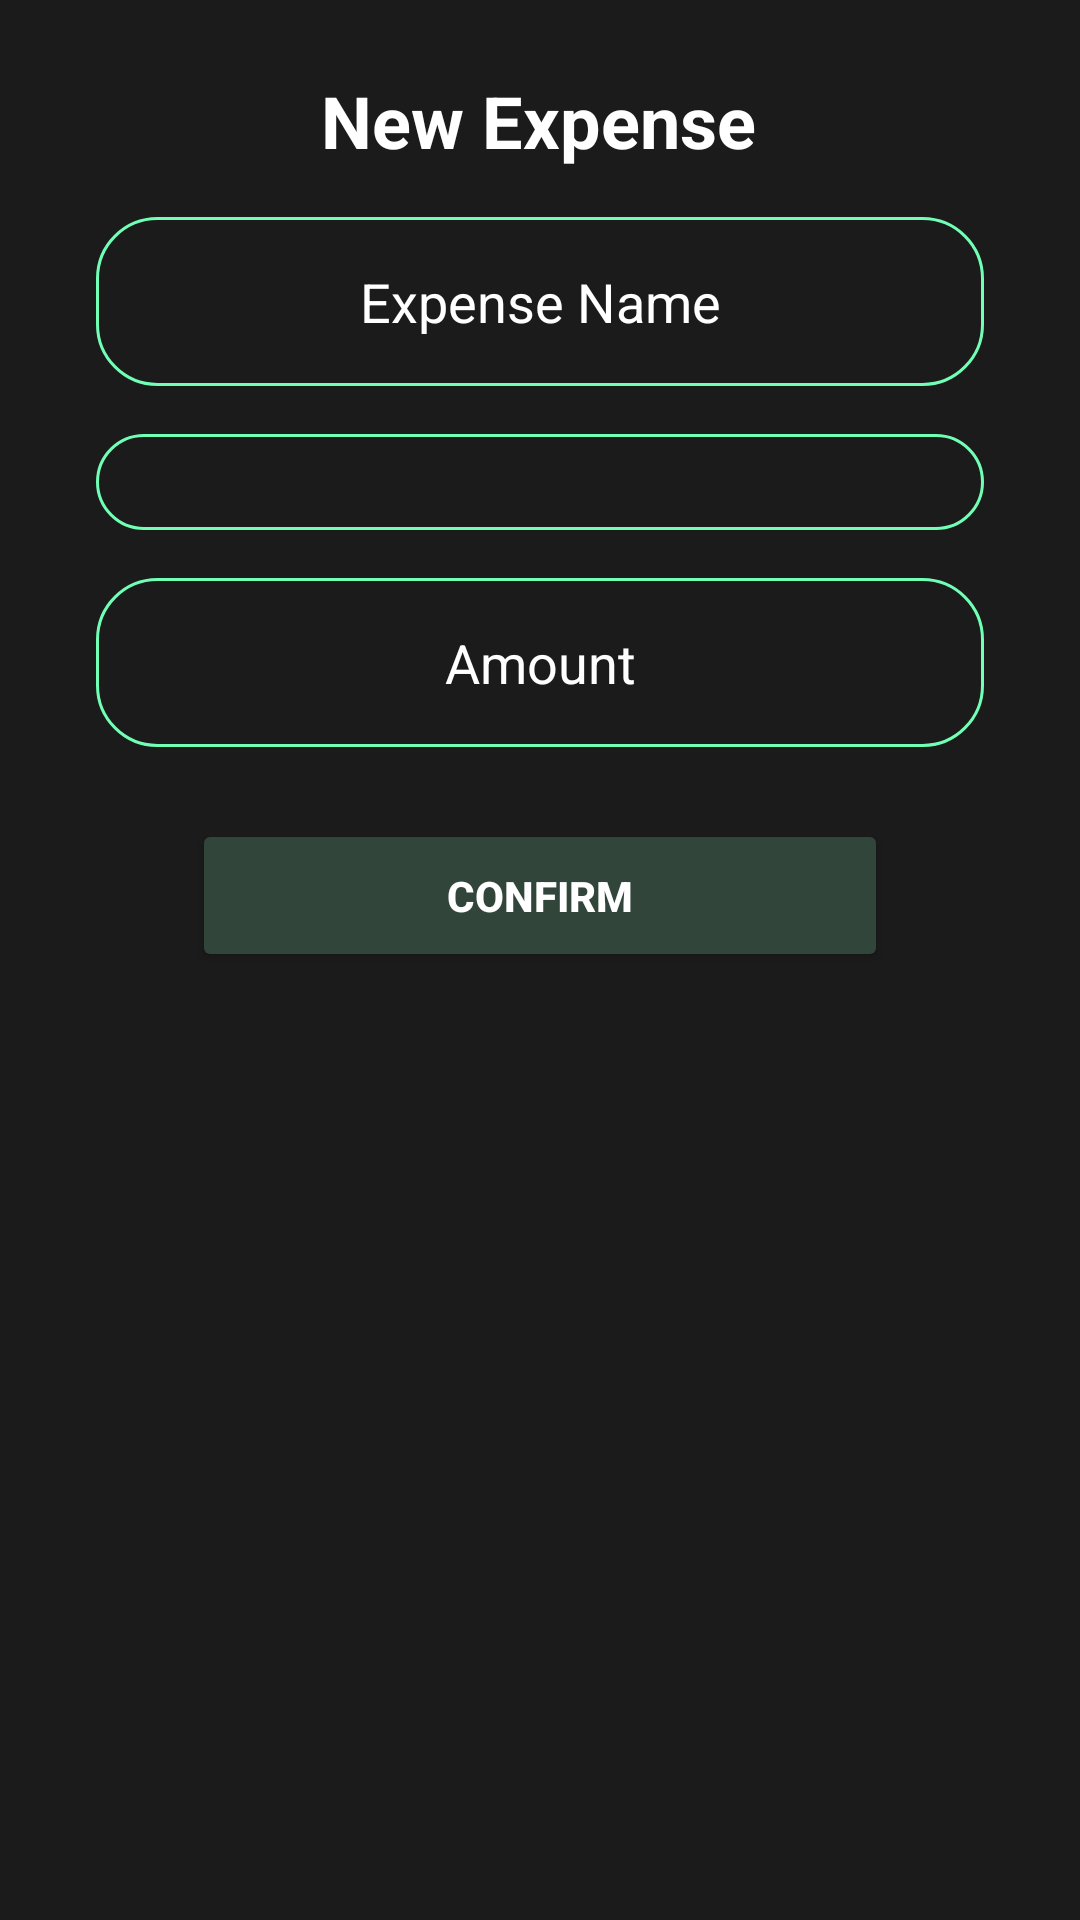

Produce the Android XML layout that renders to this screen, including the resource entries it uses.
<!-- AndroidManifest.xml: application theme Theme.SmartSpend -->
<!-- res/layout/dialog_add_expense.xml -->
<?xml version="1.0" encoding="utf-8"?>
<androidx.constraintlayout.widget.ConstraintLayout xmlns:android="http://schemas.android.com/apk/res/android"
    xmlns:app="http://schemas.android.com/apk/res-auto"

    android:layout_width="match_parent"
    android:layout_height="wrap_content"
    android:background="#1b1b1b">

    <TextView
        android:id="@+id/title"
        android:layout_width="wrap_content"
        android:layout_height="wrap_content"
        android:layout_marginTop="24dp"
        android:text="New Expense"
        android:textColor="#FFFFFF"
        android:textSize="24sp"
        android:textStyle="bold"
        app:layout_constraintEnd_toEndOf="parent"
        app:layout_constraintHorizontal_bias="0.498"
        app:layout_constraintStart_toStartOf="parent"
        app:layout_constraintTop_toTopOf="parent" />

    <EditText
        android:id="@+id/expenseName"
        android:layout_width="0dp"
        android:layout_height="wrap_content"
        android:layout_marginHorizontal="32dp"
        android:layout_marginTop="16dp"
        android:background="@drawable/custom_edittext_green_border"
        android:gravity="center"
        android:hint="Expense Name"
        android:padding="16dp"
        android:textColor="#FFFFFF"
        android:textColorHint="#FFFFFF"
        app:layout_constraintEnd_toEndOf="parent"
        app:layout_constraintStart_toStartOf="parent"
        app:layout_constraintTop_toBottomOf="@id/title" />

    <Spinner
        android:id="@+id/spinner_category"
        android:layout_width="0dp"
        android:layout_height="wrap_content"
        android:layout_marginHorizontal="32dp"
        android:layout_marginTop="16dp"
        android:background="@drawable/custom_edittext_green_border"
        android:padding="16dp"
        android:spinnerMode="dropdown"
        app:layout_constraintEnd_toEndOf="parent"
        app:layout_constraintStart_toStartOf="parent"
        app:layout_constraintTop_toBottomOf="@id/expenseName" />

    <EditText
        android:id="@+id/amount"
        android:layout_width="0dp"
        android:layout_height="wrap_content"
        android:layout_marginHorizontal="32dp"
        android:layout_marginTop="16dp"
        android:background="@drawable/custom_edittext_green_border"
        android:gravity="center"
        android:hint="Amount"
        android:inputType="numberDecimal"
        android:padding="16dp"
        android:textColor="#FFFFFF"
        android:textColorHint="#FFFFFF"
        app:layout_constraintEnd_toEndOf="parent"
        app:layout_constraintStart_toStartOf="parent"
        app:layout_constraintTop_toBottomOf="@id/spinner_category" />

    <Button
        android:id="@+id/confirmButton"
        android:layout_width="0dp"
        android:layout_height="wrap_content"
        android:layout_marginHorizontal="64dp"
        android:layout_marginTop="24dp"
        android:backgroundTint="#31453a"
        android:padding="16dp"
        android:text="Confirm"
        android:textColor="#FFFFFF"
        android:textStyle="bold"
        app:layout_constraintEnd_toEndOf="parent"
        app:layout_constraintStart_toStartOf="parent"
        app:layout_constraintTop_toBottomOf="@id/amount"
        app:strokeColor="#70FFB5"
        app:strokeWidth="1dp" />

</androidx.constraintlayout.widget.ConstraintLayout>
<!-- resources referenced by this layout -->
<resources>
  <!-- drawable custom_edittext_green_border (drawable) -->
  <shape xmlns:android="http://schemas.android.com/apk/res/android">
      <solid android:color="@android:color/transparent" /> 
      <stroke
          android:width="1dp"
          android:color="#70FFB5" /> 
      <corners android:radius="20dp" /> 
  </shape>
  <style name="Theme.SmartSpend" parent="Base.Theme.SmartSpend" />
  <style name="Base.Theme.SmartSpend" parent="Theme.Material3.DayNight.NoActionBar">
          
          
      </style>
</resources>
